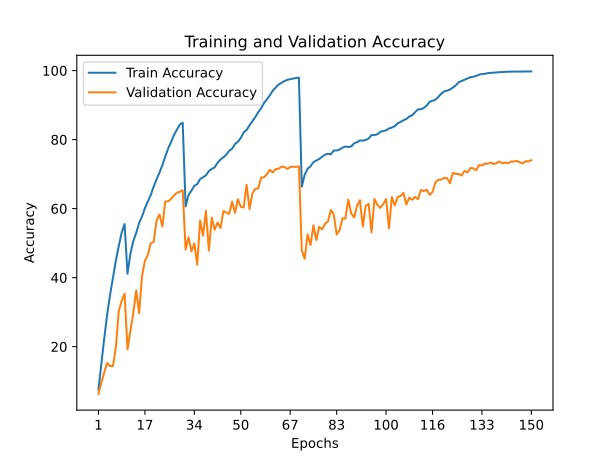

The file beside this chart, header and first rows:
train_accuracy; train_loss; valid_accuracy; valid_loss
7,5380; 4,0369; 6,2900; 5,3746
15,1440; 3,5153; 9,6100; 5,0069
22,4520; 3,1041; 12,6000; 4,2428
29,2980; 2,7444; 15,2600; 4,0942
35,0160; 2,4634; 14,3700; 4,8608
40,0360; 2,2273; 14,4000; 6,0950
44,9360; 2,0173; 19,8900; 5,0017
49,1900; 1,8426; 30,3400; 3,5514
53,0460; 1,6894; 33,3300; 3,5392
55,5220; 1,5937; 35,3600; 3,2952
41,1500; 2,1778; 19,2000; 5,2987
46,9620; 1,9224; 24,5300; 3,9291
50,5680; 1,7714; 29,8200; 3,6974
52,9720; 1,6696; 36,3000; 3,1016
55,8420; 1,5570; 29,6900; 3,8833
57,7260; 1,4726; 40,4200; 2,8543
60,1720; 1,3882; 44,8800; 2,6426
62,0320; 1,3082; 46,5600; 2,4645
63,9120; 1,2379; 49,9900; 2,2885
66,3780; 1,1562; 50,3300; 2,2820
68,4700; 1,0815; 56,5000; 1,8676
70,4200; 0,9993; 58,3000; 1,8210
72,5860; 0,9185; 54,8400; 2,1416
75,1180; 0,8374; 62,1100; 1,5620
77,4060; 0,7577; 62,0900; 1,7509
79,3000; 0,6880; 62,8300; 1,6812
81,3500; 0,6210; 63,8000; 1,6518
82,8560; 0,5716; 64,6000; 1,6233
84,3500; 0,5322; 64,8600; 1,6754
84,9120; 0,5129; 65,3300; 1,5968
60,6400; 1,3655; 48,1400; 2,1945
63,9380; 1,2409; 51,7000; 1,9897
65,1940; 1,1947; 47,6300; 2,3417
66,6060; 1,1431; 49,8900; 2,3226
67,0860; 1,1202; 43,7500; 2,7847
68,5960; 1,0675; 56,5500; 1,7740
69,0820; 1,0557; 52,2000; 2,1038
69,6360; 1,0263; 59,3900; 1,6361
70,8780; 0,9835; 47,8300; 2,3537
71,5060; 0,9640; 57,3900; 1,9169
71,9640; 0,9359; 53,8900; 2,0532
73,2980; 0,8979; 55,9600; 1,8936
74,2100; 0,8637; 54,3400; 1,9487
74,8800; 0,8385; 59,2900; 1,6905
75,6340; 0,8095; 58,8700; 1,7947
76,7620; 0,7785; 58,4900; 1,7971
77,3320; 0,7429; 62,0100; 1,6557
78,7080; 0,7059; 58,7900; 1,8100
79,3620; 0,6851; 62,6900; 1,5906
80,5000; 0,6386; 60,5500; 1,6807
82,0960; 0,5897; 60,3300; 1,7298
82,7740; 0,5610; 66,9000; 1,4053
84,1420; 0,5187; 59,9100; 1,7764
85,3560; 0,4814; 64,4400; 1,5371
86,5380; 0,4419; 65,7000; 1,4850
87,9440; 0,3998; 65,8600; 1,5959
89,1040; 0,3604; 69,0300; 1,4125
90,6120; 0,3144; 69,0900; 1,3917
91,6680; 0,2802; 69,9600; 1,3474
92,8500; 0,2472; 71,2200; 1,2838
... 90 more rows
